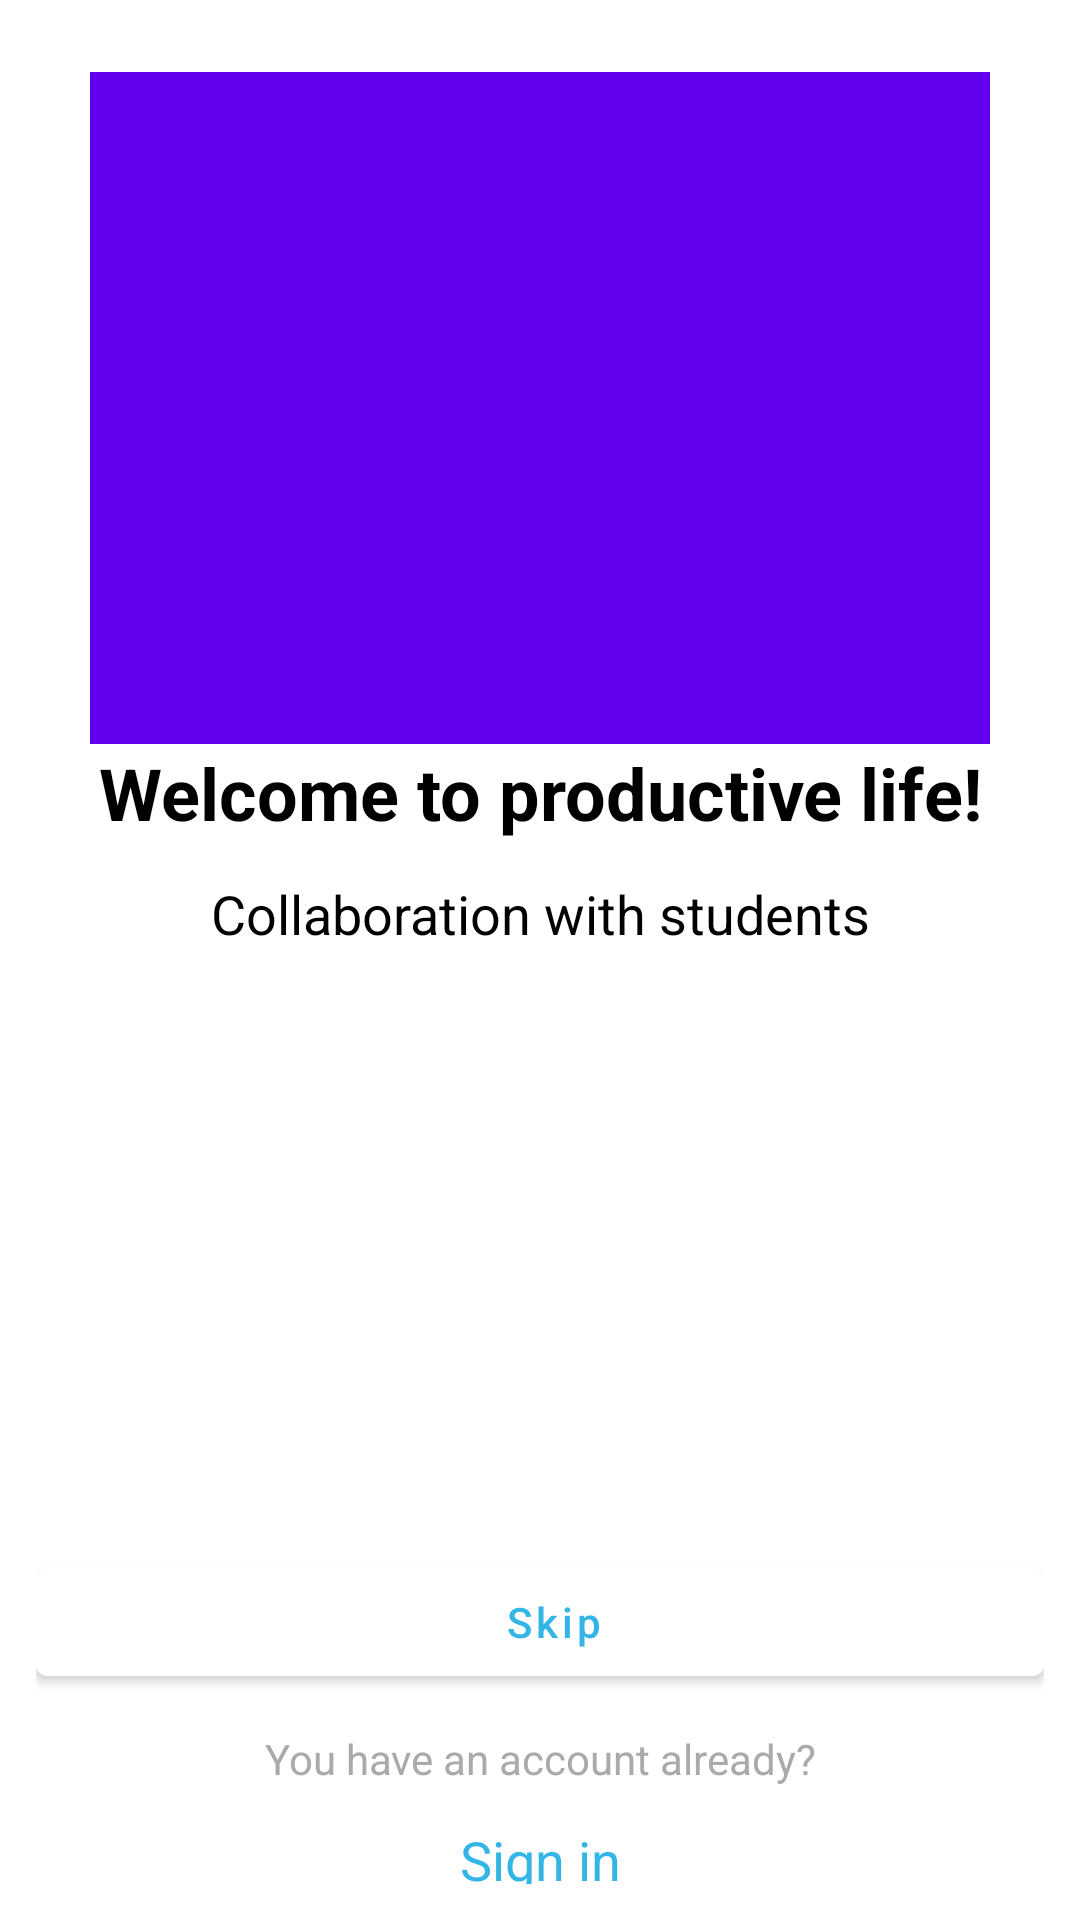

Here is an Android app screen rendered from its layout file. Give the layout XML and the strings, colors and styles it references.
<!-- AndroidManifest.xml: application theme Theme.A2hw2 -->
<!-- res/layout/fragment_board.xml -->
<?xml version="1.0" encoding="utf-8"?>
<LinearLayout xmlns:android="http://schemas.android.com/apk/res/android"
    xmlns:app="http://schemas.android.com/apk/res-auto"
    xmlns:tools="http://schemas.android.com/tools"
    android:layout_width="match_parent"
    android:layout_height="match_parent"
    android:background="@color/white"
    android:orientation="vertical"
    android:padding="12dp"
    tools:context="com.example.a2hw2.activity.MainActivity">


    <ImageView
        android:id="@+id/image_view"
        android:layout_width="300dp"
        android:layout_height="224dp"
        android:layout_gravity="center"
        android:layout_marginTop="12dp"
        android:src="@color/purple_500"
        android:textSize="18sp" />

    <TextView
        android:id="@+id/title_tv"
        android:layout_width="match_parent"
        android:layout_height="wrap_content"
        android:gravity="center"
        android:text="Welcome to productive life!"
        android:textColor="@android:color/black"
        android:textSize="24sp"
        android:textStyle="bold" />

    <TextView
        android:id="@+id/description_tv"
        android:layout_width="match_parent"
        android:layout_height="wrap_content"
        android:layout_gravity="center"
        android:layout_marginTop="12dp"
        android:textAlignment="center"
        android:text="Collaboration with students"
        android:textColor="@android:color/black"
        android:textSize="18sp" />

    <com.google.android.material.button.MaterialButton
        android:id="@+id/skip_btn"
        android:layout_width="match_parent"
        android:layout_height="wrap_content"
        android:backgroundTint="@color/white"
        android:textAlignment="center"
        android:layout_marginTop="200dp"
        android:elevation="8dp"
        android:text="  Skip"
        app:icon="@drawable/ic_arrow_forward"
        android:textAllCaps="false"
        android:textColor="@android:color/holo_blue_light"
        app:iconGravity="textEnd"
        app:iconTint="@android:color/holo_blue_light" />

    <TextView
        android:id="@+id/hint_tv"
        android:layout_width="match_parent"
        android:layout_height="wrap_content"
        android:layout_marginVertical="12dp"
        android:text="You have an account already?"
        android:textAlignment="center"
        android:textColor="@android:color/darker_gray" />

    <TextView
        android:id="@+id/sign_in_btn"
        android:layout_width="match_parent"
        android:layout_height="wrap_content"
        android:text="Sign in"
        android:textAlignment="center"
        android:textColor="@android:color/holo_blue_light"
        android:textSize="18sp" />





</LinearLayout>
<!-- resources referenced by this layout -->
<resources>
  <style name="Theme.A2hw2" parent="Theme.MaterialComponents.DayNight.DarkActionBar">
          
          <item name="colorPrimary">@color/purple_500</item>
          <item name="colorPrimaryVariant">@color/purple_700</item>
          <item name="colorOnPrimary">@color/white</item>
          
          <item name="colorSecondary">@color/teal_200</item>
          <item name="colorSecondaryVariant">@color/teal_700</item>
          <item name="colorOnSecondary">@color/black</item>
          
          <item name="android:statusBarColor" tools:targetApi="l">?attr/colorPrimaryVariant</item>
          
      </style>
  <!-- not gathered from this repository: default colours our renderer supplied (Android Studio template values) -->
  <color name="purple_500">#FF6200EE</color>
  <color name="purple_700">#FF3700B3</color>
  <color name="teal_200">#FF03DAC5</color>
  <color name="teal_700">#FF018786</color>
  <color name="black">#FF000000</color>
  <color name="white">#FFFFFFFF</color>
</resources>
